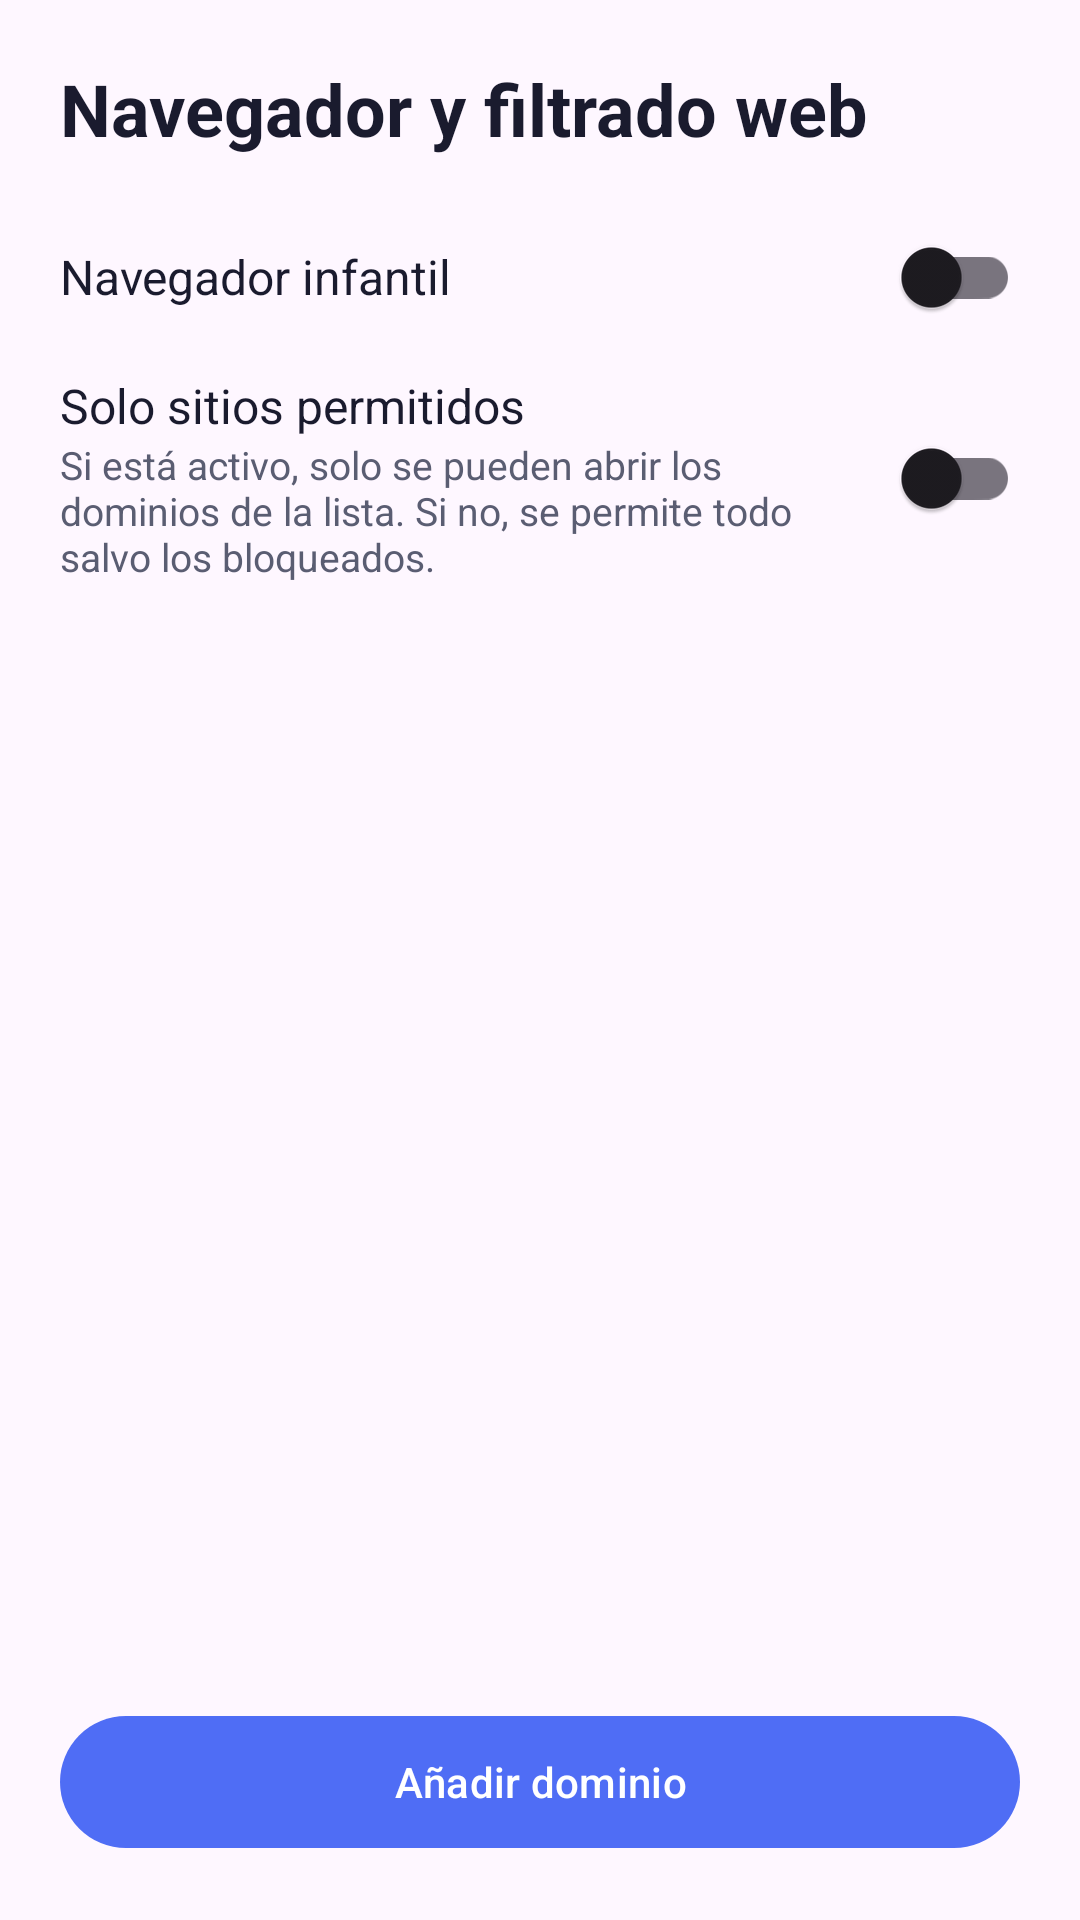

Produce the Android XML layout that renders to this screen, including the resource entries it uses.
<!-- AndroidManifest.xml: application theme Theme.KidsGuard -->
<!-- res/layout/activity_web_filter.xml -->
<?xml version="1.0" encoding="utf-8"?>
<LinearLayout xmlns:android="http://schemas.android.com/apk/res/android"
    android:layout_width="match_parent"
    android:layout_height="match_parent"
    android:orientation="vertical"
    android:padding="20dp">

    <TextView
        android:layout_width="wrap_content"
        android:layout_height="wrap_content"
        android:text="@string/web_filter_title"
        android:textColor="@color/text_primary"
        android:textSize="24sp"
        android:textStyle="bold" />

    <LinearLayout
        android:layout_width="match_parent"
        android:layout_height="wrap_content"
        android:layout_marginTop="16dp"
        android:gravity="center_vertical"
        android:orientation="horizontal">

        <TextView
            android:layout_width="0dp"
            android:layout_height="wrap_content"
            android:layout_weight="1"
            android:text="@string/web_enable_browser"
            android:textColor="@color/text_primary"
            android:textSize="16sp" />

        <com.google.android.material.switchmaterial.SwitchMaterial
            android:id="@+id/swBrowser"
            android:layout_width="wrap_content"
            android:layout_height="wrap_content" />
    </LinearLayout>

    <LinearLayout
        android:id="@+id/groupRules"
        android:layout_width="match_parent"
        android:layout_height="0dp"
        android:layout_weight="1"
        android:orientation="vertical">

        <LinearLayout
            android:layout_width="match_parent"
            android:layout_height="wrap_content"
            android:layout_marginTop="8dp"
            android:gravity="center_vertical"
            android:orientation="horizontal">

            <LinearLayout
                android:layout_width="0dp"
                android:layout_height="wrap_content"
                android:layout_weight="1"
                android:orientation="vertical">

                <TextView
                    android:layout_width="match_parent"
                    android:layout_height="wrap_content"
                    android:text="@string/web_whitelist_mode"
                    android:textColor="@color/text_primary"
                    android:textSize="16sp" />

                <TextView
                    android:layout_width="match_parent"
                    android:layout_height="wrap_content"
                    android:text="@string/web_whitelist_mode_desc"
                    android:textColor="@color/text_secondary"
                    android:textSize="13sp" />
            </LinearLayout>

            <com.google.android.material.switchmaterial.SwitchMaterial
                android:id="@+id/swWhitelist"
                android:layout_width="wrap_content"
                android:layout_height="wrap_content" />
        </LinearLayout>

        <TextView
            android:id="@+id/tvListTitle"
            android:layout_width="wrap_content"
            android:layout_height="wrap_content"
            android:layout_marginTop="16dp"
            android:textColor="@color/text_primary"
            android:textSize="17sp"
            android:textStyle="bold" />

        <TextView
            android:id="@+id/tvListHint"
            android:layout_width="match_parent"
            android:layout_height="wrap_content"
            android:textColor="@color/text_secondary"
            android:textSize="13sp" />

        <androidx.recyclerview.widget.RecyclerView
            android:id="@+id/rvDomains"
            android:layout_width="match_parent"
            android:layout_height="0dp"
            android:layout_weight="1"
            android:layout_marginTop="8dp" />

        <com.google.android.material.button.MaterialButton
            android:id="@+id/btnAdd"
            android:layout_width="match_parent"
            android:layout_height="52dp"
            android:text="@string/web_add_domain" />
    </LinearLayout>
</LinearLayout>
<!-- resources referenced by this layout -->
<resources>
  <color name="text_primary">#1A1B2E</color>
  <color name="text_secondary">#5A5D72</color>
  <string name="web_add_domain">Añadir dominio</string>
  <string name="web_enable_browser">Navegador infantil</string>
  <string name="web_filter_title">Navegador y filtrado web</string>
  <string name="web_whitelist_mode">Solo sitios permitidos</string>
  <string name="web_whitelist_mode_desc">Si está activo, solo se pueden abrir los dominios de la lista. Si no, se permite todo salvo los bloqueados.</string>
  <style name="Theme.KidsGuard" parent="Theme.Material3.DayNight.NoActionBar">
          <item name="colorPrimary">@color/primary</item>
          <item name="colorOnPrimary">@color/on_primary</item>
          <item name="colorSecondary">@color/secondary</item>
          <item name="android:statusBarColor">@color/primary_dark</item>
      </style>
  <color name="primary">#4F6DF5</color>
  <color name="on_primary">#FFFFFF</color>
  <color name="secondary">#FFB300</color>
  <color name="primary_dark">#3550C8</color>
</resources>
